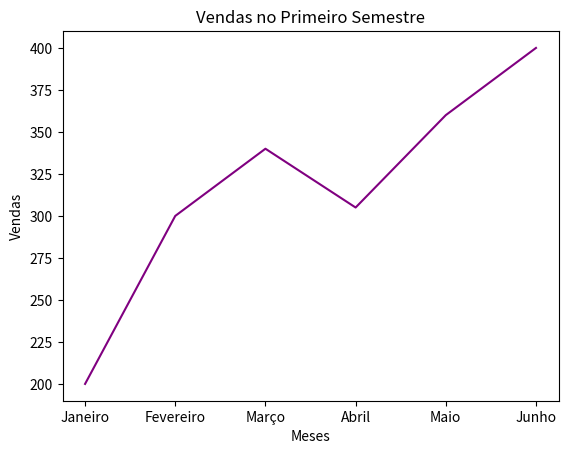

Reproduce this figure in Python.
import matplotlib.pyplot as plt

meses = ['Janeiro', 'Fevereiro', 'Março', 'Abril', 'Maio', 'Junho']
vendas = [200, 300, 340, 305, 360, 400]

#Gráficos de Linhas
plt.plot(meses, vendas, color='purple')
plt.title('Vendas no Primeiro Semestre')

plt.xlabel('Meses')
plt.ylabel('Vendas')

plt.show
plt.savefig('aula03')
